2-way image classification set "images" from GitHub (theerawatramchuen/Efficientnet-Tensorflow); label vocabulary: good, reject.

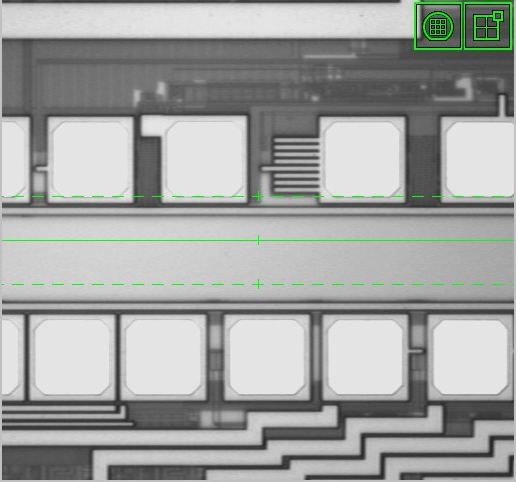
Label: reject

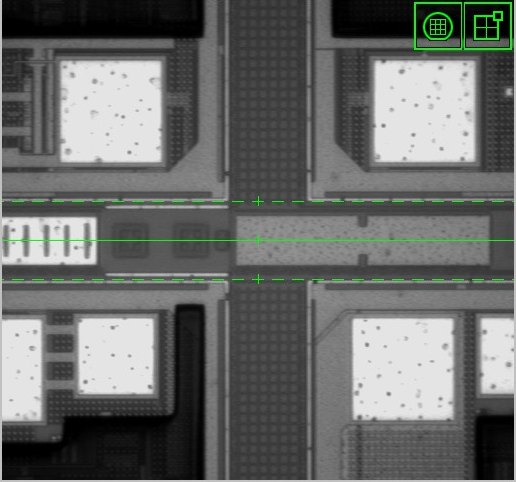
Label: good

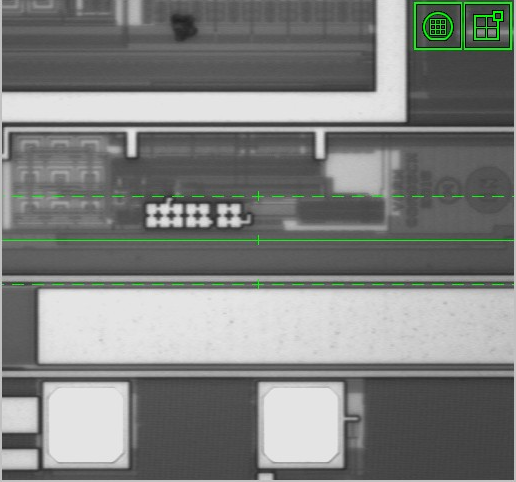
Label: reject

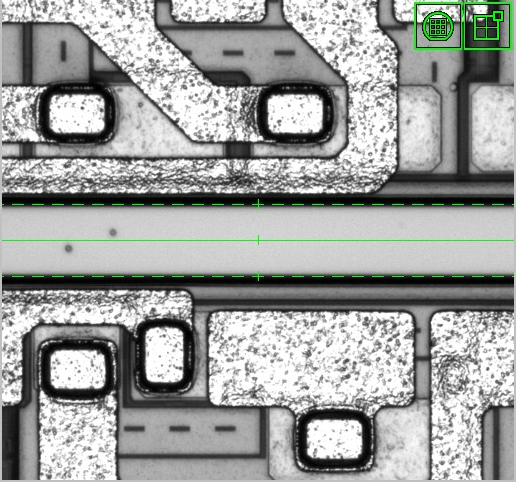
Label: good

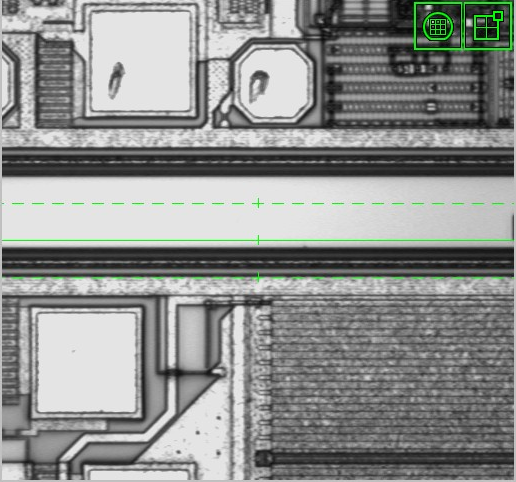
Label: reject

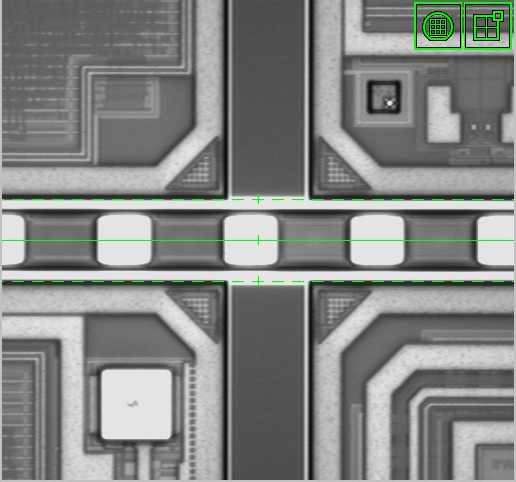
Label: good
